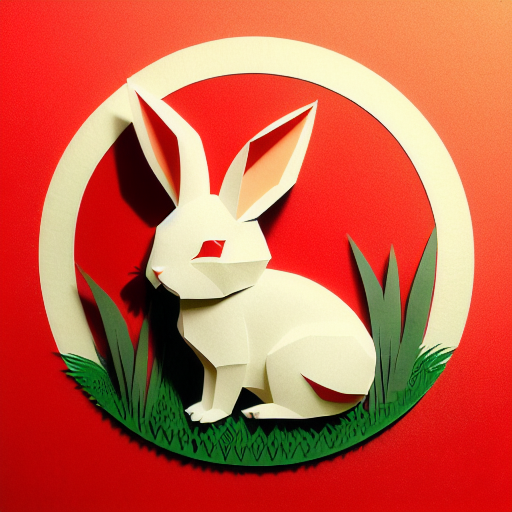
Generation parameters embedded in this image by AUTOMATIC1111 Stable Diffusion web UI or a fork of it (Forge, ...) (PNG 'parameters' text chunk):
(((masterpiece))), best quality,
((Chinese paper-cut art of a cute rabbit on grass)), ((Chinese paper-cut)), ((complicated paper-cut with many paper layers)), ((every paper layer with shadows)), (round red paper background in Chinese coin shape), single color on each paper layer, front light, (detailed accurate rabbit face), three-dimensional, (paper grass)
Negative prompt: ((blurry)), watermark, signature, text, weird face, human hands, human fingers
Steps: 32, Sampler: Euler a, CFG scale: 9.5, Seed: 622864199, Size: 512x512, Model hash: bb725eaf2e, Model: protogenV22Anime_22